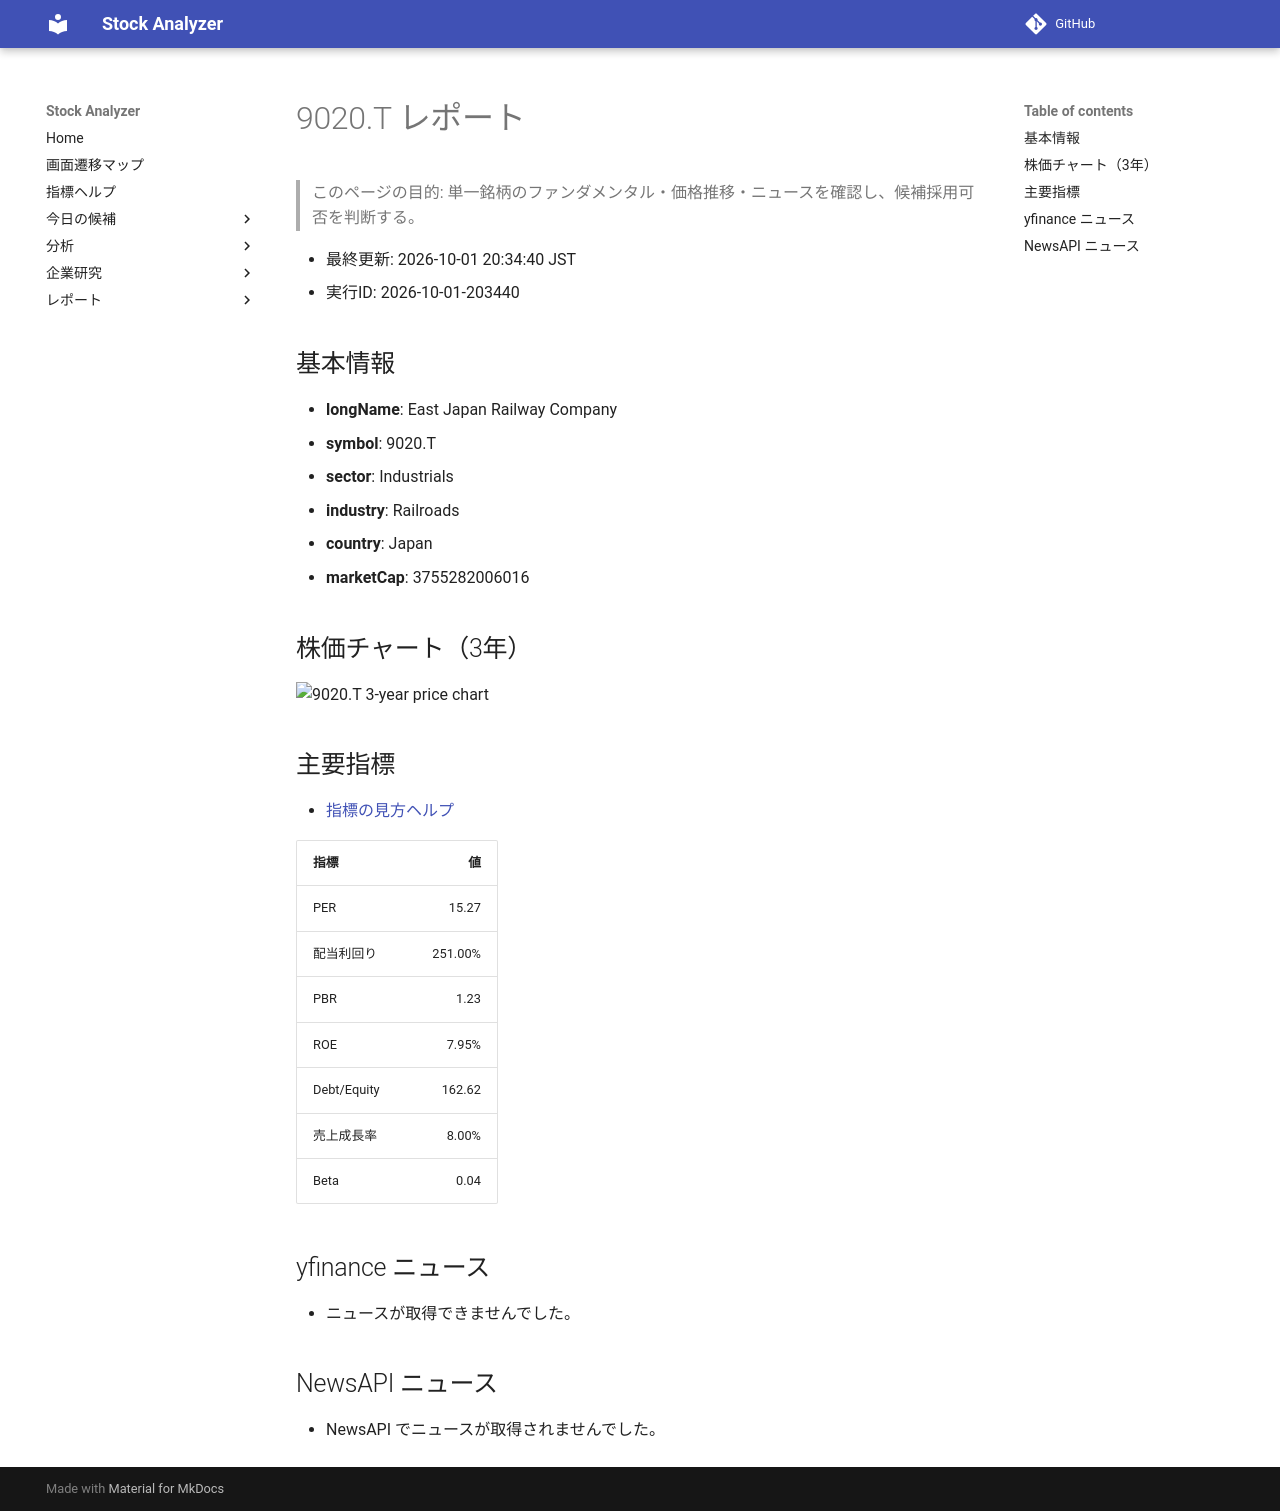

repository: Yumi-note/Making-APP · page: reports/2026-10-01/203440/9020_T/index.html · generator: mkdocs

# 9020.T レポート

> このページの目的: 単一銘柄のファンダメンタル・価格推移・ニュースを確認し、候補採用可否を判断する。

- 最終更新: 2026-10-01 20:34:40 JST
- 実行ID: 2026-10-01-203440

## 基本情報

- **longName**: East Japan Railway Company
- **symbol**: 9020.T
- **sector**: Industrials
- **industry**: Railroads
- **country**: Japan
- **marketCap**: 3755282006016

## 株価チャート（3年）

![9020.T 3-year price chart](9020_T_3y.png)

## 主要指標

- [指標の見方ヘルプ](../../../../indicators.md)

| 指標 | 値 |
|---|---:|
| PER | 15.27 |
| 配当利回り | 251.00% |
| PBR | 1.23 |
| ROE | 7.95% |
| Debt/Equity | 162.62 |
| 売上成長率 | 8.00% |
| Beta | 0.04 |

## yfinance ニュース

- ニュースが取得できませんでした。

## NewsAPI ニュース

- NewsAPI でニュースが取得されませんでした。
